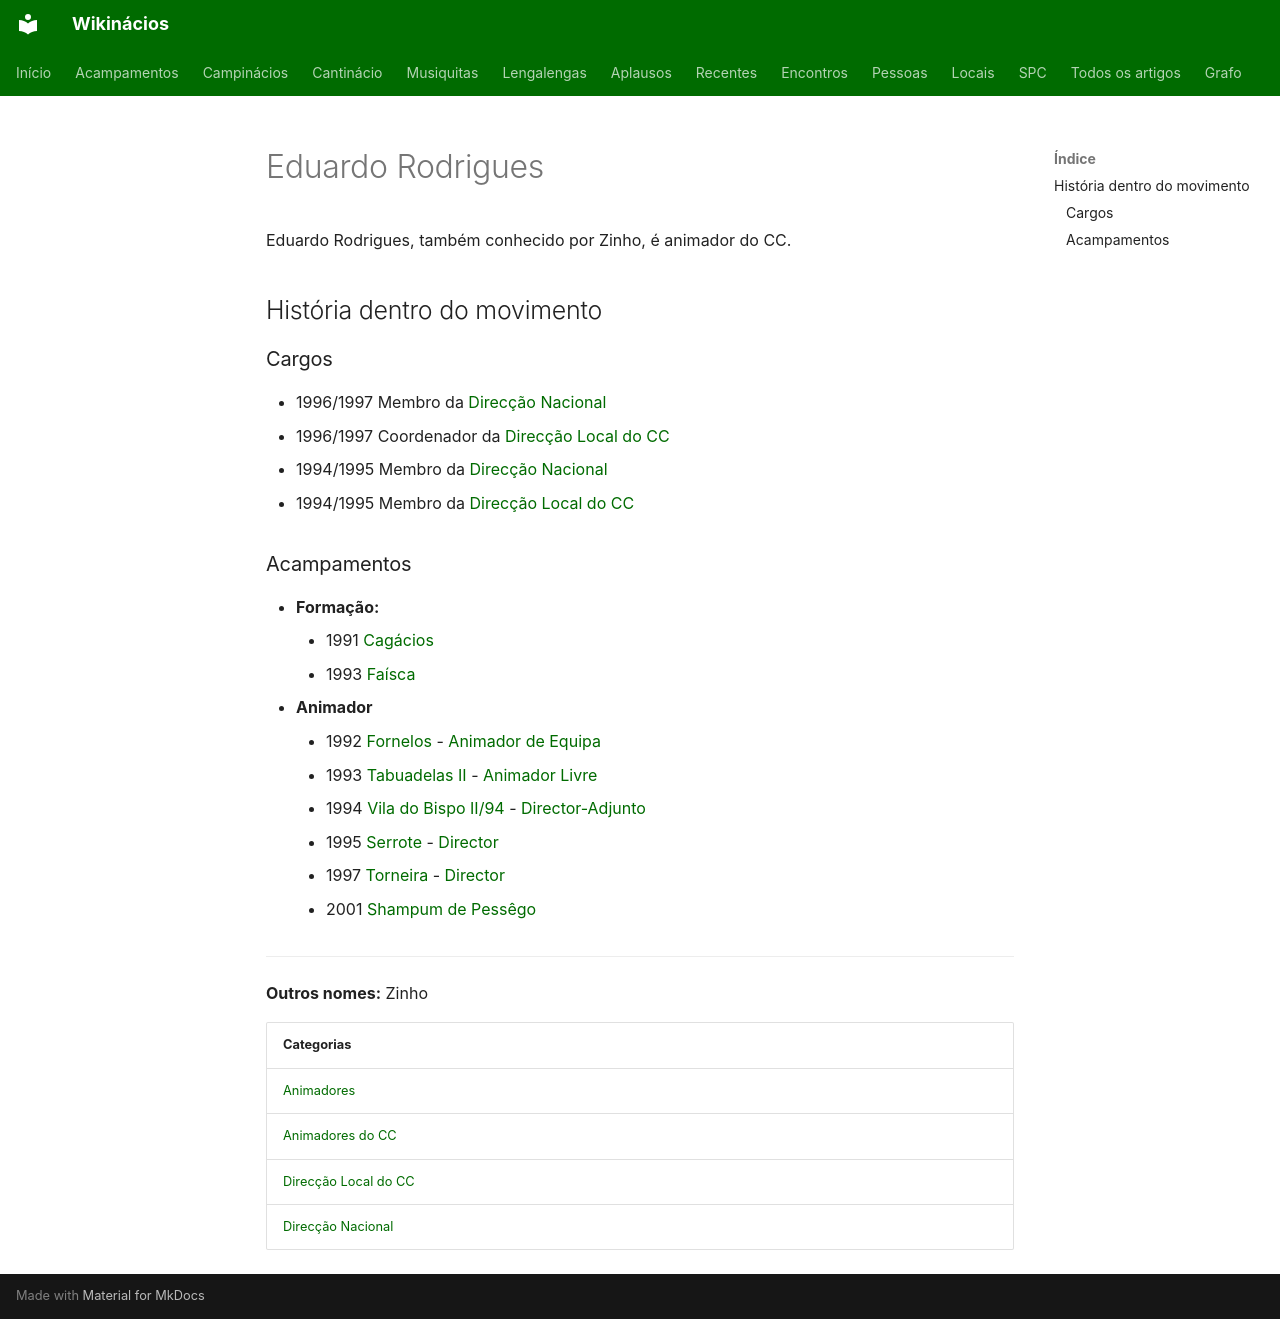

repository: neteinstein/Campinacios · page: Pessoas/E/Eduardo Rodrigues.html · generator: mkdocs

# Eduardo Rodrigues

Eduardo Rodrigues, também conhecido por Zinho, é animador do CC.

## História dentro do movimento

### Cargos

- 1996/1997 Membro da [Direcção Nacional](../../Categorias/Direc%C3%A7%C3%A3o%20Nacional.md)
- 1996/1997 Coordenador da [Direcção Local do CC](../../Categorias/Direc%C3%A7%C3%A3o%20Local%20do%20CC.md)
- 1994/1995 Membro da [Direcção Nacional](../../Categorias/Direc%C3%A7%C3%A3o%20Nacional.md)
- 1994/1995 Membro da [Direcção Local do CC](../../Categorias/Direc%C3%A7%C3%A3o%20Local%20do%20CC.md)

### Acampamentos

- **Formação:**
    - 1991 [Cagácios](../../Acampamentos/1991/Cag%C3%A1cios.md)
    - 1993 [Faísca](../../Acampamentos/1993/Fa%C3%ADsca.md)
- **Animador**
    - 1992 [Fornelos](../../Acampamentos/1992/Fornelos.md) - [Animador de Equipa](../../Cargos/Animador%20de%20Equipa.md)
    - 1993 [Tabuadelas II](../../Acampamentos/1993/Tabuadelas%20II.md) - [Animador Livre](../../Cargos/Animador%20Livre.md)
    - 1994 [Vila do Bispo II/94](../../Acampamentos/1994/Vila%20do%20Bispo%20II-94.md) - [Director-Adjunto](../../Cargos/Director-Adjunto.md)
    - 1995 [Serrote](../../Acampamentos/1995/Serrote.md) - [Director](../../Cargos/Director.md)
    - 1997 [Torneira](../../Acampamentos/1997/Torneira.md) - [Director](../../Cargos/Director.md)
    - 2001 [Shampum de Pessêgo](../../Acampamentos/2001/Shampum%20de%20Pess%C3%AAgo.md)

---

**Outros nomes:** Zinho

| Categorias |
| --- |
| [Animadores](../../Categorias/Animadores.md) |
| [Animadores do CC](../../Categorias/Animadores%20do%20CC.md) |
| [Direcção Local do CC](../../Categorias/Direc%C3%A7%C3%A3o%20Local%20do%20CC.md) |
| [Direcção Nacional](../../Categorias/Direc%C3%A7%C3%A3o%20Nacional.md) |
